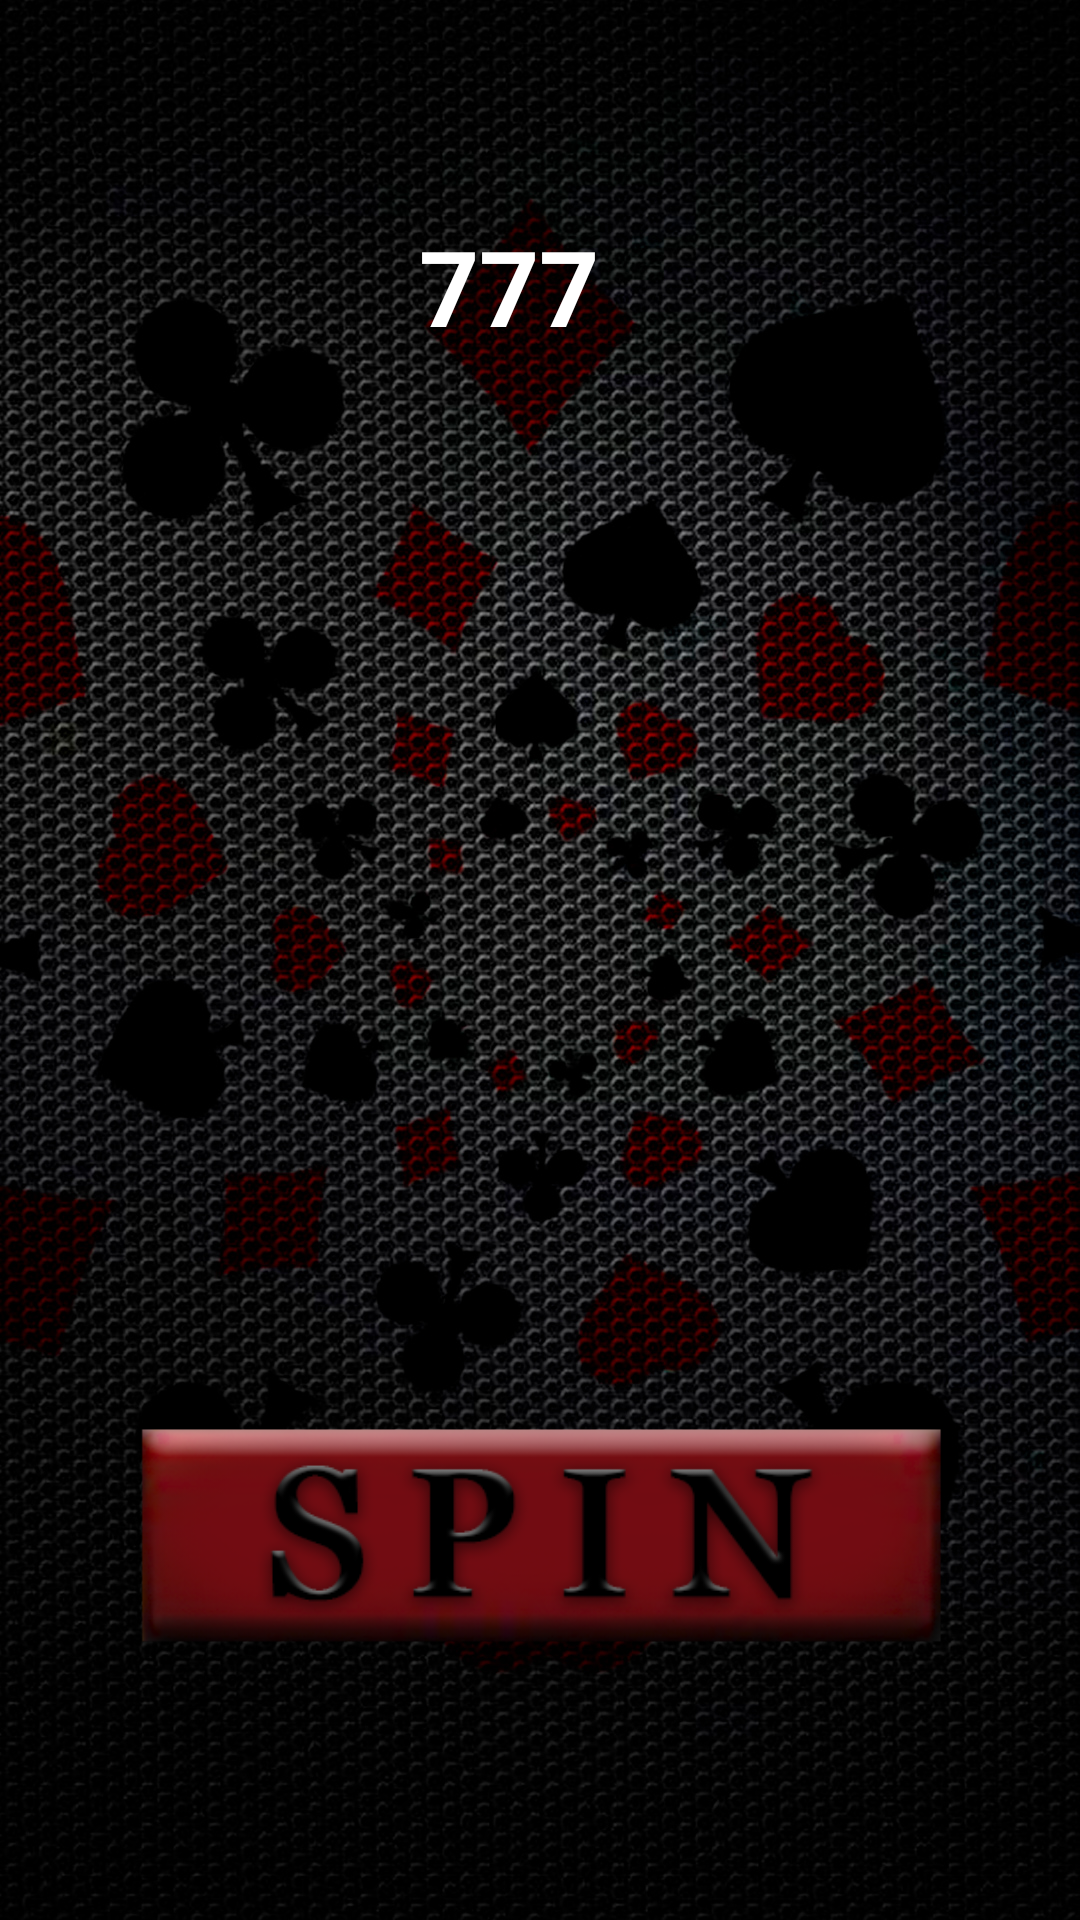

The Android layout XML behind this screen, and the referenced resources:
<!-- AndroidManifest.xml: application theme Theme.JokerSplash -->
<!-- res/layout/activity_main.xml -->
<?xml version="1.0" encoding="utf-8"?>
<androidx.constraintlayout.widget.ConstraintLayout xmlns:android="http://schemas.android.com/apk/res/android"
    xmlns:app="http://schemas.android.com/apk/res-auto"
    xmlns:tools="http://schemas.android.com/tools"
    android:layout_width="match_parent"
    android:layout_height="match_parent"
    tools:context=".MainActivity">

    <ImageView
        android:id="@+id/imageView"
        android:layout_width="0dp"
        android:layout_height="0dp"
        android:scaleType="centerCrop"
        app:layout_constraintBottom_toBottomOf="parent"
        app:layout_constraintEnd_toEndOf="parent"
        app:layout_constraintHorizontal_bias="0.0"
        app:layout_constraintStart_toStartOf="parent"
        app:layout_constraintTop_toTopOf="parent"
        app:layout_constraintVertical_bias="0.0"
        app:srcCompat="@drawable/bg" />

    <TextView
        android:id="@+id/textView"
        android:layout_width="wrap_content"
        android:layout_height="wrap_content"
        android:layout_marginTop="72dp"
        android:text="777"
        android:textColor="#FFFFFF"
        android:textSize="35sp"
        android:textStyle="bold"
        app:layout_constraintEnd_toEndOf="parent"
        app:layout_constraintHorizontal_bias="0.466"
        app:layout_constraintStart_toStartOf="parent"
        app:layout_constraintTop_toTopOf="parent" />

    <ImageView
        android:id="@+id/imageView2"
        android:layout_width="99dp"
        android:layout_height="112dp"
        android:layout_marginStart="48dp"
        android:layout_marginTop="188dp"
        app:layout_constraintStart_toStartOf="parent"
        app:layout_constraintTop_toBottomOf="@+id/textView"
        app:srcCompat="@drawable/ic_slot_4" />

    <ImageView
        android:id="@+id/imageView3"
        android:layout_width="99dp"
        android:layout_height="112dp"
        android:layout_marginStart="8dp"
        android:layout_marginTop="188dp"
        app:layout_constraintStart_toEndOf="@+id/imageView2"
        app:layout_constraintTop_toBottomOf="@+id/textView"
        app:srcCompat="@drawable/ic_slot_2" />

    <ImageView
        android:id="@+id/imageView4"
        android:layout_width="99dp"
        android:layout_height="112dp"
        android:layout_marginTop="188dp"
        app:layout_constraintEnd_toEndOf="parent"
        app:layout_constraintHorizontal_bias="0.18"
        app:layout_constraintStart_toEndOf="@+id/imageView3"
        app:layout_constraintTop_toBottomOf="@+id/textView"
        app:srcCompat="@drawable/ic_slot_4" />

    <ImageView
        android:id="@+id/imageView5"
        android:layout_width="309dp"
        android:layout_height="187dp"
        android:layout_marginBottom="32dp"
        app:layout_constraintBottom_toBottomOf="parent"
        app:layout_constraintEnd_toEndOf="parent"
        app:layout_constraintStart_toStartOf="parent"
        app:srcCompat="@drawable/spin_btn" />
</androidx.constraintlayout.widget.ConstraintLayout>
<!-- resources referenced by this layout -->
<resources>
  <!-- drawable bg: jpg bitmap (drawable, 774227 bytes) -->
  <!-- drawable spin_btn: png bitmap (drawable, 49532 bytes) -->
  <style name="Theme.JokerSplash" parent="Theme.MaterialComponents.DayNight.NoActionBar">
          
          <item name="colorPrimary">@color/purple_500</item>
          <item name="colorPrimaryVariant">@color/purple_700</item>
          <item name="colorOnPrimary">@color/white</item>
          
          <item name="colorSecondary">@color/teal_200</item>
          <item name="colorSecondaryVariant">@color/teal_700</item>
          <item name="colorOnSecondary">@color/black</item>
          
          <item name="android:statusBarColor" tools:targetApi="l">?attr/colorPrimaryVariant</item>
          
      </style>
  <color name="purple_500">#FF6200EE</color>
  <color name="purple_700">#FF3700B3</color>
  <color name="white">#FFFFFFFF</color>
  <color name="teal_200">#BA8009</color>
  <color name="teal_700">#FF018786</color>
  <color name="black">#FF000000</color>
</resources>
